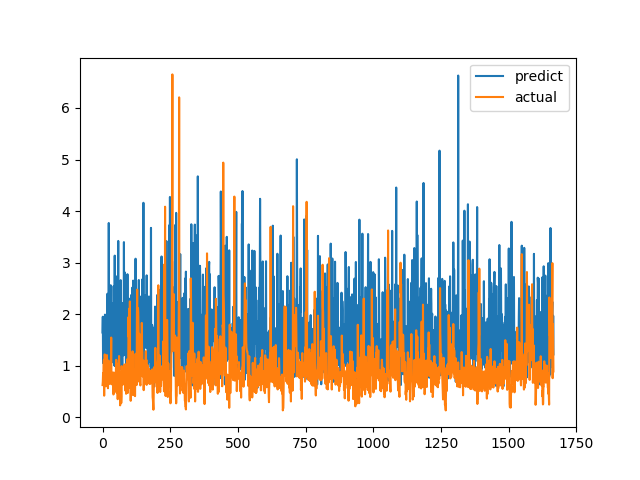

The data file committed next to this chart (first rows):
predict, actual
1.644, 0.6238
1.95, 0.6915
1.049, 0.8558
1.172, 0.7094
1.359, 1.015
1.253, 1.116
1.17, 0.4183
1.2, 1.002
0.9133, 1.219
1.991, 1.143
1.132, 0.6528
1.255, 0.6747
1.725, 0.601
1.852, 0.6695
1.847, 0.6538
1.456, 0.7814
1.005, 1.206
1.739, 0.8469
2.395, 0.8286
1.321, 0.6482
1.802, 0.5624
2.314, 0.7183
1.21, 1.1
3.769, 0.9542
1.092, 0.729
1.203, 0.6694
1.792, 0.8631
1.654, 0.6465
0.7506, 0.8223
1.1, 0.9236
2.561, 0.8301
0.8299, 1.067
1.826, 1.546
2.074, 0.6827
1.638, 0.6386
2.206, 0.6464
1.714, 0.6881
1.442, 0.7274
1.648, 0.65
1.715, 0.8694
1.06, 0.4409
2.544, 0.4519
1.647, 0.7575
1.026, 0.4952
1, 0.6851
3.135, 0.7244
1.356, 0.8654
1.895, 0.74
0.9909, 0.8071
2.738, 0.8204
1.262, 1.114
1.128, 1.109
0.6287, 0.4751
2.148, 1.039
1.835, 0.9458
1.356, 0.7878
1.76, 0.3505
1.947, 0.9368
3.42, 0.9868
1.217, 0.647
... 1,607 more rows
